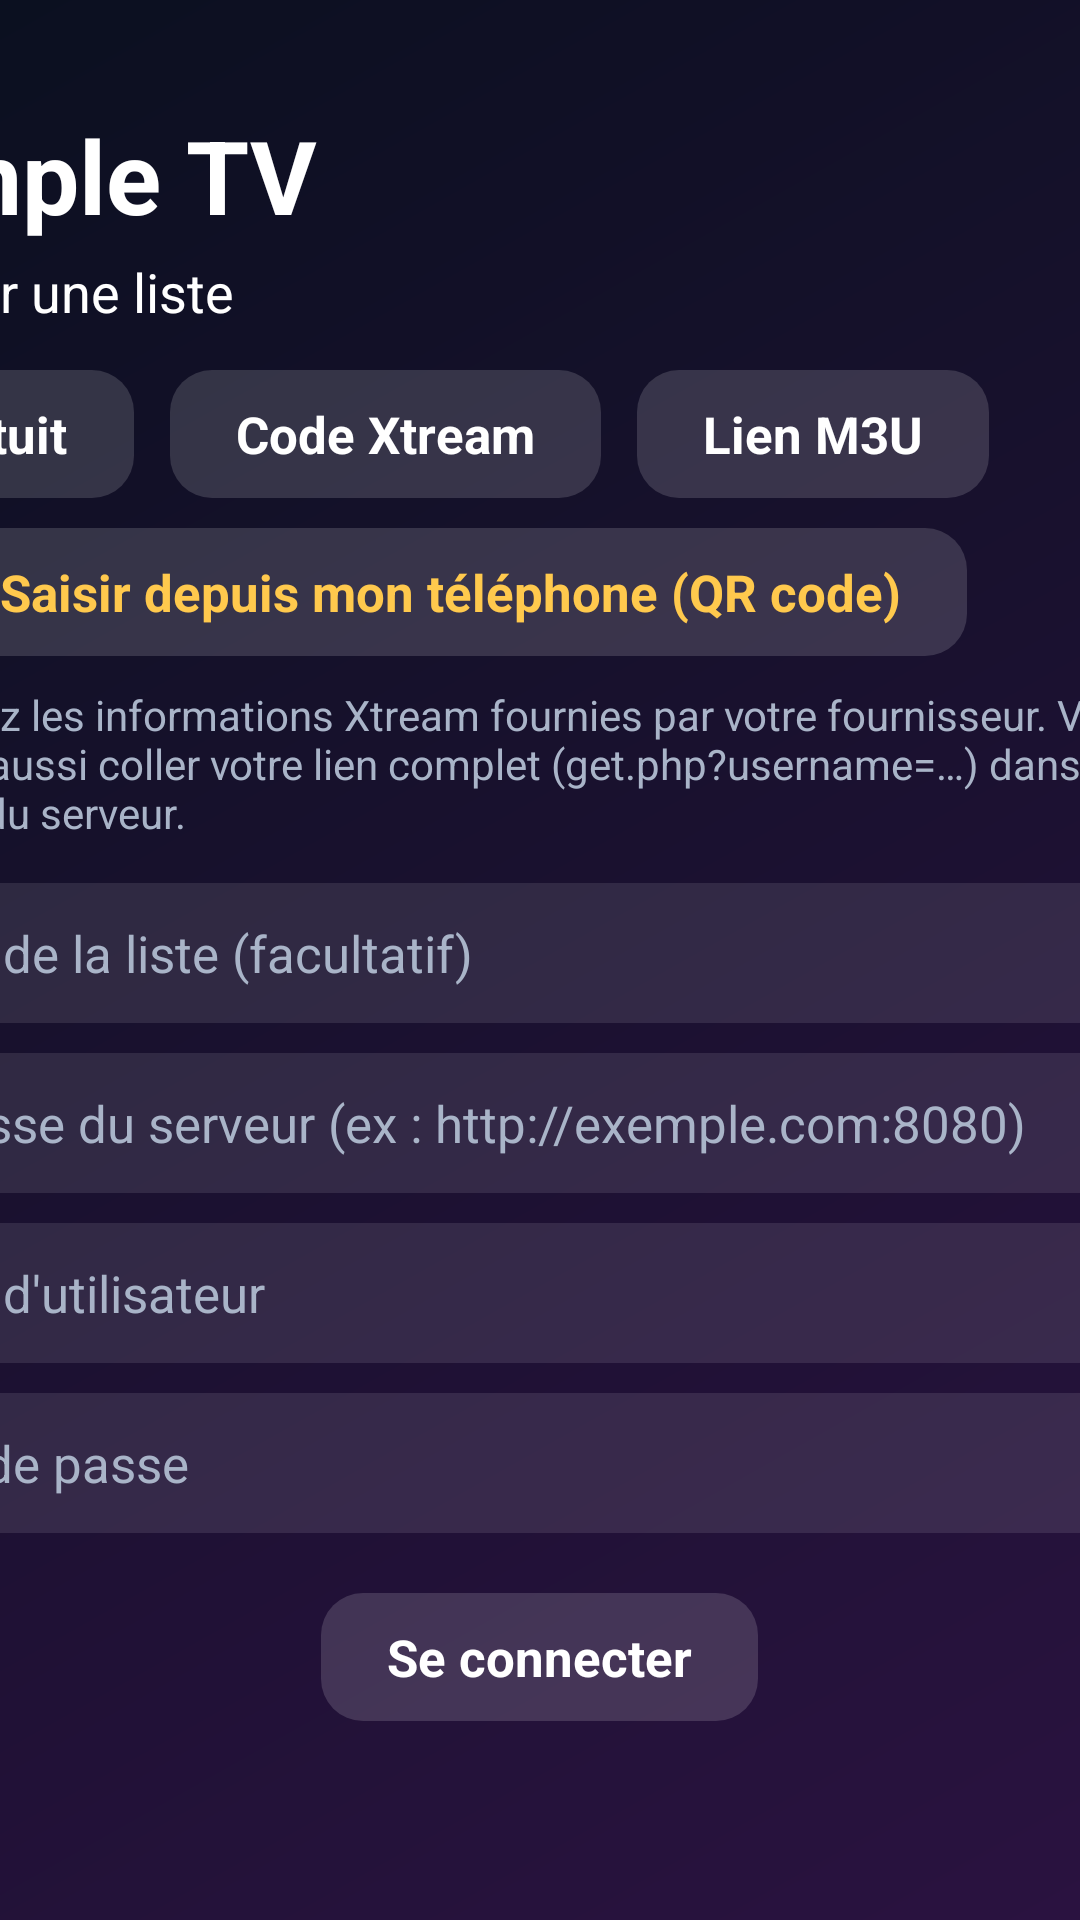

Layout XML and referenced resources for this Android screen:
<!-- AndroidManifest.xml: activity theme AppTheme.Typing -->
<!-- res/layout/activity_login.xml -->
<?xml version="1.0" encoding="utf-8"?>
<FrameLayout xmlns:android="http://schemas.android.com/apk/res/android"
    android:layout_width="match_parent"
    android:layout_height="match_parent">

    <ScrollView
        android:id="@+id/scroll"
        android:layout_width="520dp"
        android:layout_height="wrap_content"
        android:layout_gravity="center"
        android:fillViewport="true">

        <LinearLayout
            android:layout_width="match_parent"
            android:layout_height="wrap_content"
            android:background="@drawable/bg_panel"
            android:orientation="vertical"
            android:padding="28dp">

            <TextView
                android:layout_width="wrap_content"
                android:layout_height="wrap_content"
                android:text="@string/app_name"
                android:textColor="@color/text"
                android:textSize="34sp"
                android:textStyle="bold" />

            <TextView
                android:layout_width="wrap_content"
                android:layout_height="wrap_content"
                android:layout_marginTop="4dp"
                android:text="@string/login_title"
                android:textColor="@color/text"
                android:textSize="18sp" />

            <LinearLayout
                android:layout_width="match_parent"
                android:layout_height="wrap_content"
                android:layout_marginTop="14dp"
                android:orientation="horizontal">

                <TextView
                    android:id="@+id/tabFree"
                    style="@style/Btn"
                    android:text="Gratuit" />

                <TextView
                    android:id="@+id/tabXtream"
                    style="@style/Btn"
                    android:text="Code Xtream" />

                <TextView
                    android:id="@+id/tabM3u"
                    style="@style/Btn"
                    android:text="Lien M3U" />
            </LinearLayout>

            <TextView
                android:id="@+id/fromPhone"
                style="@style/Btn"
                android:layout_marginTop="10dp"
                android:text="📱  Saisir depuis mon téléphone (QR code)"
                android:textColor="@color/gold" />

            <TextView
                android:id="@+id/help"
                android:layout_width="match_parent"
                android:layout_height="wrap_content"
                android:layout_marginTop="10dp"
                android:layout_marginBottom="4dp"
                android:text="@string/login_help"
                android:textColor="@color/text_dim"
                android:textSize="14sp" />

            <EditText
                android:id="@+id/name"
                style="@style/Field"
                android:hint="Nom de la liste (facultatif)"
                android:imeOptions="actionNext|flagNoExtractUi"
                android:inputType="text" />

            <EditText
                android:id="@+id/m3uUrl"
                style="@style/Field"
                android:hint="Adresse de la liste (http://…/liste.m3u)"
                android:imeOptions="actionDone|flagNoExtractUi"
                android:inputType="textUri"
                android:visibility="gone" />

            <EditText
                android:id="@+id/server"
                style="@style/Field"
                android:hint="@string/server_hint"
                android:imeOptions="actionNext|flagNoExtractUi"
                android:inputType="textUri" />

            <EditText
                android:id="@+id/user"
                style="@style/Field"
                android:hint="@string/user_hint"
                android:imeOptions="actionNext|flagNoExtractUi"
                android:inputType="text" />

            <EditText
                android:id="@+id/pass"
                style="@style/Field"
                android:hint="@string/pass_hint"
                android:imeOptions="actionDone|flagNoExtractUi"
                android:inputType="text" />

            <TextView
                android:id="@+id/connect"
                style="@style/Btn"
                android:layout_gravity="center_horizontal"
                android:layout_marginTop="20dp"
                android:layout_marginEnd="0dp"
                android:text="@string/connect" />

            <ProgressBar
                android:id="@+id/progress"
                android:layout_width="36dp"
                android:layout_height="36dp"
                android:layout_gravity="center_horizontal"
                android:layout_marginTop="12dp"
                android:visibility="gone" />

            <TextView
                android:id="@+id/error"
                android:layout_width="match_parent"
                android:layout_height="wrap_content"
                android:layout_marginTop="10dp"
                android:gravity="center"
                android:textColor="@color/gold"
                android:textSize="15sp" />
        </LinearLayout>
    </ScrollView>
</FrameLayout>
<!-- resources referenced by this layout -->
<resources>
  <color name="gold">#FFC94D</color>
  <color name="text">#FFFFFF</color>
  <color name="text_dim">#A9B4C8</color>
  <string name="app_name">Simple TV</string>
  <string name="connect">Se connecter</string>
  <string name="login_help">Saisissez les informations Xtream fournies par votre fournisseur. Vous pouvez aussi coller votre lien complet (get.php?username=…) dans le champ du serveur.</string>
  <string name="login_title">Ajouter une liste</string>
  <string name="pass_hint">Mot de passe</string>
  <string name="server_hint">Adresse du serveur (ex : http://exemple.com:8080)</string>
  <string name="user_hint">Nom d\'utilisateur</string>
  <style name="Btn">
          <item name="android:layout_width">wrap_content</item>
          <item name="android:layout_height">wrap_content</item>
          <item name="android:layout_marginEnd">12dp</item>
          <item name="android:paddingStart">22dp</item>
          <item name="android:paddingEnd">22dp</item>
          <item name="android:paddingTop">10dp</item>
          <item name="android:paddingBottom">10dp</item>
          <item name="android:textSize">17sp</item>
          <item name="android:textStyle">bold</item>
          <item name="android:textColor">@color/text</item>
          <item name="android:background">@drawable/sel_tile</item>
          <item name="android:focusable">true</item>
          <item name="android:clickable">true</item>
      </style>
  <style name="Field">
          <item name="android:layout_width">match_parent</item>
          <item name="android:layout_height">wrap_content</item>
          <item name="android:layout_marginTop">10dp</item>
          <item name="android:padding">12dp</item>
          <item name="android:textSize">17sp</item>
          <item name="android:textColor">@color/text</item>
          <item name="android:textColorHint">@color/text_dim</item>
          <item name="android:background">@drawable/sel_field</item>
          <item name="android:singleLine">true</item>
      </style>
  <style name="AppTheme.Typing">
          <item name="android:windowFullscreen">false</item>
      </style>
  <!-- drawable sel_tile (drawable) -->
  <?xml version="1.0" encoding="utf-8"?>
  <selector xmlns:android="http://schemas.android.com/apk/res/android">
      <item android:state_focused="true">
          <shape>
              <solid android:color="@color/accent" />
              <stroke android:width="3dp" android:color="@color/text" />
              <corners android:radius="14dp" />
          </shape>
      </item>
      <item>
          <shape>
              <solid android:color="@color/item_strong" />
              <corners android:radius="14dp" />
          </shape>
      </item>
  </selector>
  <!-- drawable sel_field (drawable) -->
  <?xml version="1.0" encoding="utf-8"?>
  <selector xmlns:android="http://schemas.android.com/apk/res/android">
      <item android:state_focused="true">
          <shape>
              <solid android:color="@color/item_strong" />
              <stroke android:width="2dp" android:color="@color/accent" />
              <corners android:radius="8dp" />
          </shape>
      </item>
      <item>
          <shape>
              <solid android:color="@color/item" />
              <corners android:radius="8dp" />
          </shape>
      </item>
  </selector>
  <color name="accent">#3D7BFF</color>
  <color name="item_strong">#26FFFFFF</color>
  <color name="item">#1AFFFFFF</color>
</resources>
